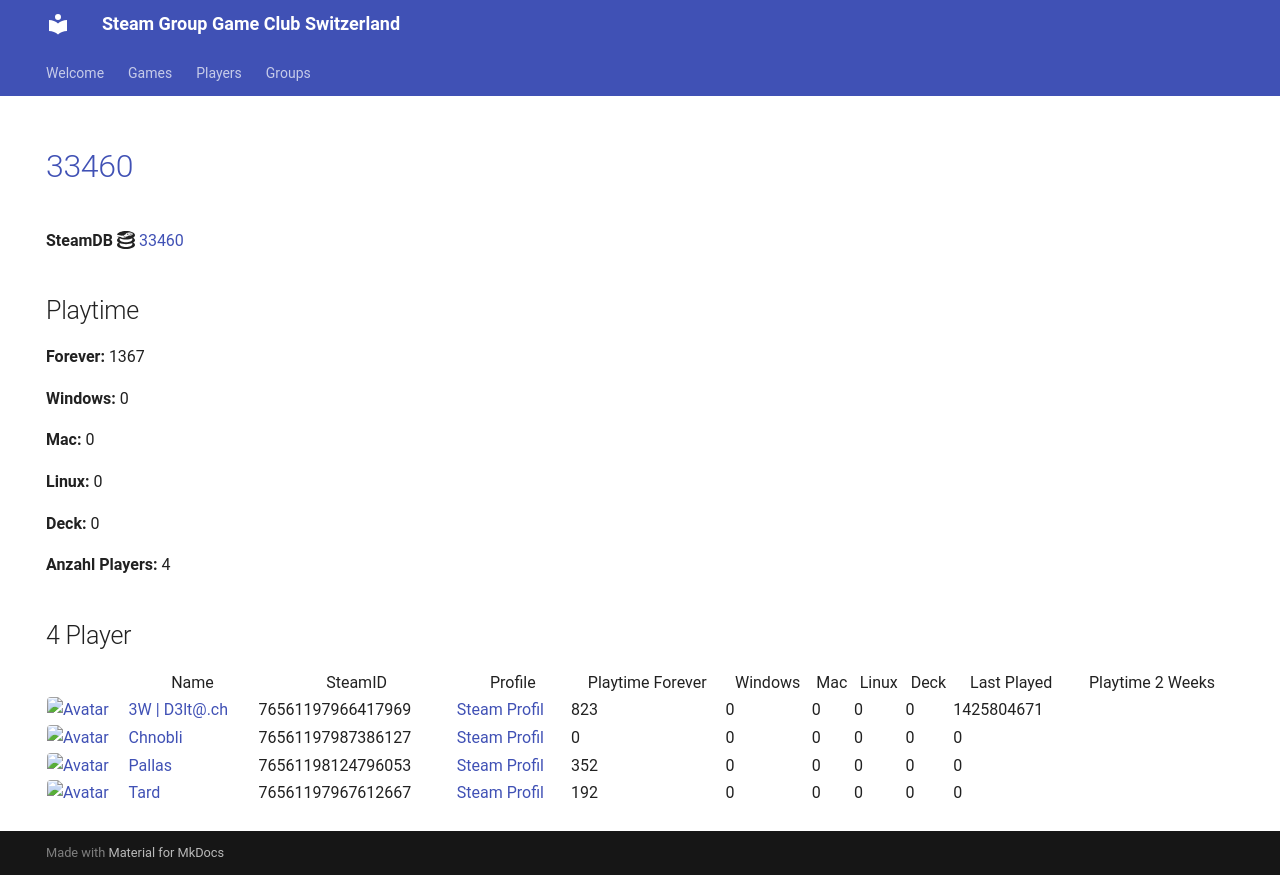

repository: Game-Club-Switzerland/steam.gameclub.ch · page: game/33460/index.html · generator: mkdocs

---
hide:
  - navigation
  - toc
---
# <a href="https://store.steampowered.com/app/33460">33460</a>

**SteamDB :simple-steamdb:** <a href="https://steamdb.info/app/33460">33460</a>

## Playtime

**Forever:** 1367

**Windows:** 0

**Mac:** 0

**Linux:** 0

**Deck:** 0

**Anzahl Players:** 4
## 4 Player

<table id="charts-table" class="display" style="width:100%">
            <thead>
                <tr>
                    <th></th>
                    <th>Name</th>
                    <th>SteamID</th>
                    <th>Profile</th>
                    <th>Playtime Forever</th>
                    <th>Windows</th>
                    <th>Mac</th>
                    <th>Linux</th>
                    <th>Deck</th>
                    <th>Last Played</th>
                    <th>Playtime 2 Weeks</th>
                </tr>
            </thead>
            <tbody>
        <tr>
<td><a href="/player/76561197966417969" target="_blank" title="3W | D3lt@.ch"><img src="https://avatars.steamstatic.com/363ea361fc7ff2a14a2a780a5e15e66cee03e434_full.jpg" alt="Avatar" style="width:48px;height:48px;border-radius:4px;"></a></td><td><a href="/player/76561197966417969" target="_blank" title="3W | D3lt@.ch">3W | D3lt@.ch</a></td><td>76561197966417969</td><td><a href="https://steamcommunity.com/id/3wd3lta/" target="_blank">Steam Profil</a></td><td>823</td><td>0</td><td>0</td><td>0</td><td>0</td><td>1425804671</td><td></td></tr>
<tr>
<td><a href="/player/76561197987386127" target="_blank" title="Chnobli"><img src="https://avatars.steamstatic.com/3141d19096a1e3bfb9163590d1aee7a277a408ee_full.jpg" alt="Avatar" style="width:48px;height:48px;border-radius:4px;"></a></td><td><a href="/player/76561197987386127" target="_blank" title="Chnobli">Chnobli</a></td><td>76561197987386127</td><td><a href="https://steamcommunity.com/profiles/76561197987386127/" target="_blank">Steam Profil</a></td><td>0</td><td>0</td><td>0</td><td>0</td><td>0</td><td>0</td><td></td></tr>
<tr>
<td><a href="/player/76561198124796053" target="_blank" title="Pallas"><img src="https://avatars.steamstatic.com/4630dfff0852bfa9ba5d90058491e1b218af8dd6_full.jpg" alt="Avatar" style="width:48px;height:48px;border-radius:4px;"></a></td><td><a href="/player/76561198124796053" target="_blank" title="Pallas">Pallas</a></td><td>76561198124796053</td><td><a href="https://steamcommunity.com/profiles/76561198124796053/" target="_blank">Steam Profil</a></td><td>352</td><td>0</td><td>0</td><td>0</td><td>0</td><td>0</td><td></td></tr>
<tr>
<td><a href="/player/76561197967612667" target="_blank" title="Tard"><img src="https://avatars.steamstatic.com/2638a64954803952a51ac873b090da8f2359cf1f_full.jpg" alt="Avatar" style="width:48px;height:48px;border-radius:4px;"></a></td><td><a href="/player/76561197967612667" target="_blank" title="Tard">Tard</a></td><td>76561197967612667</td><td><a href="https://steamcommunity.com/profiles/76561197967612667/" target="_blank">Steam Profil</a></td><td>192</td><td>0</td><td>0</td><td>0</td><td>0</td><td>0</td><td></td></tr>
</tbody>
</table>
